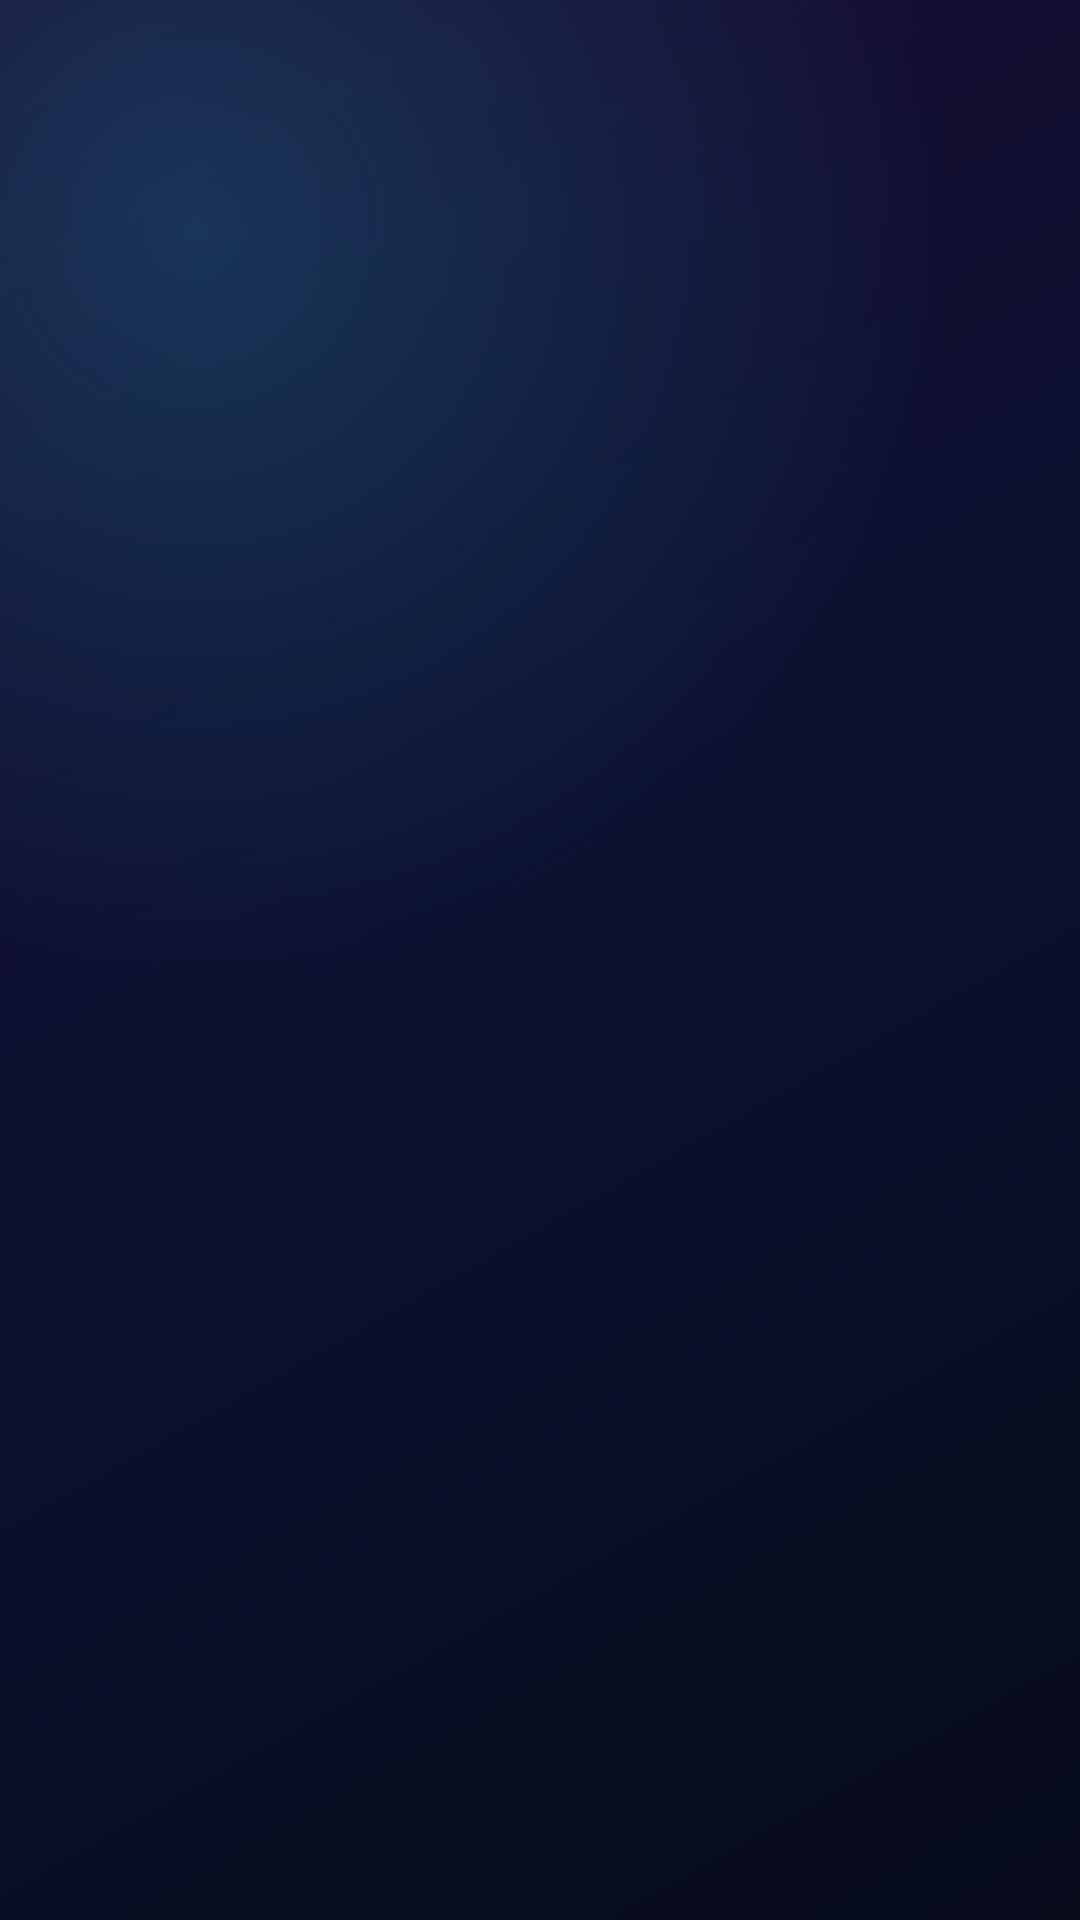

Layout XML and referenced resources for this Android screen:
<!-- AndroidManifest.xml: application theme Theme.TheMyth -->
<!-- res/layout/view_equipment_row.xml -->
<?xml version="1.0" encoding="utf-8"?>
<LinearLayout xmlns:android="http://schemas.android.com/apk/res/android"
    android:layout_width="match_parent"
    android:layout_height="wrap_content"
    android:background="?attr/selectableItemBackground"
    android:clickable="true"
    android:focusable="true"
    android:gravity="center_vertical"
    android:orientation="horizontal"
    android:paddingTop="7dp"
    android:paddingBottom="7dp">

    <TextView
        android:id="@+id/tvEquipSlot"
        android:layout_width="88dp"
        android:layout_height="wrap_content"
        android:textColor="@color/text_muted"
        android:textSize="11sp" />

    <TextView
        android:id="@+id/tvEquipName"
        android:layout_width="0dp"
        android:layout_height="wrap_content"
        android:layout_weight="1"
        android:textColor="@color/text_primary"
        android:textSize="12sp" />

    <TextView
        android:id="@+id/tvEquipLevel"
        android:layout_width="wrap_content"
        android:layout_height="wrap_content"
        android:textColor="@color/gold"
        android:textSize="12sp"
        android:textStyle="bold" />
</LinearLayout>
<!-- resources referenced by this layout -->
<resources>
  <color name="gold">#F5C451</color>
  <color name="text_muted">#8B9AC4</color>
  <color name="text_primary">#E6ECFF</color>
  <style name="Theme.TheMyth" parent="Theme.Material3.Dark.NoActionBar">
          <item name="colorPrimary">@color/purple</item>
          <item name="colorOnPrimary">@color/text_primary</item>
          <item name="colorPrimaryContainer">@color/purple_dark</item>
          <item name="colorOnPrimaryContainer">@color/text_primary</item>
          <item name="colorSecondary">@color/cyan</item>
          <item name="colorOnSecondary">@color/bg_deep</item>
          <item name="colorSurface">@color/bg_panel</item>
          <item name="colorOnSurface">@color/text_primary</item>
          <item name="android:colorBackground">@color/bg_deep</item>
          <item name="android:windowBackground">@drawable/bg_gradient</item>
          <item name="android:statusBarColor">@color/bg_deep</item>
          <item name="android:navigationBarColor">@color/bg_deep</item>
          <item name="android:windowLightStatusBar">false</item>
          <item name="android:textColorPrimary">@color/text_primary</item>
          <item name="android:textColorSecondary">@color/text_muted</item>
          <item name="android:fontFamily">sans-serif</item>
      </style>
  <color name="purple">#8B5CF6</color>
  <color name="purple_dark">#5B21B6</color>
  <color name="cyan">#22D3EE</color>
  <color name="bg_deep">#070B1A</color>
  <color name="bg_panel">#101A33</color>
  <!-- drawable bg_gradient (drawable) -->
  <?xml version="1.0" encoding="utf-8"?>
  <layer-list xmlns:android="http://schemas.android.com/apk/res/android">
      <item>
          <shape android:shape="rectangle">
              <gradient
                  android:angle="135"
                  android:centerColor="#0B1230"
                  android:endColor="#1A0B33"
                  android:startColor="#070B1A"
                  android:type="linear" />
          </shape>
      </item>
      <item>
          <shape android:shape="rectangle">
              <gradient
                  android:centerX="0.18"
                  android:centerY="0.12"
                  android:endColor="#00000000"
                  android:gradientRadius="70%p"
                  android:startColor="#3322D3EE"
                  android:type="radial" />
          </shape>
      </item>
  </layer-list>
</resources>
